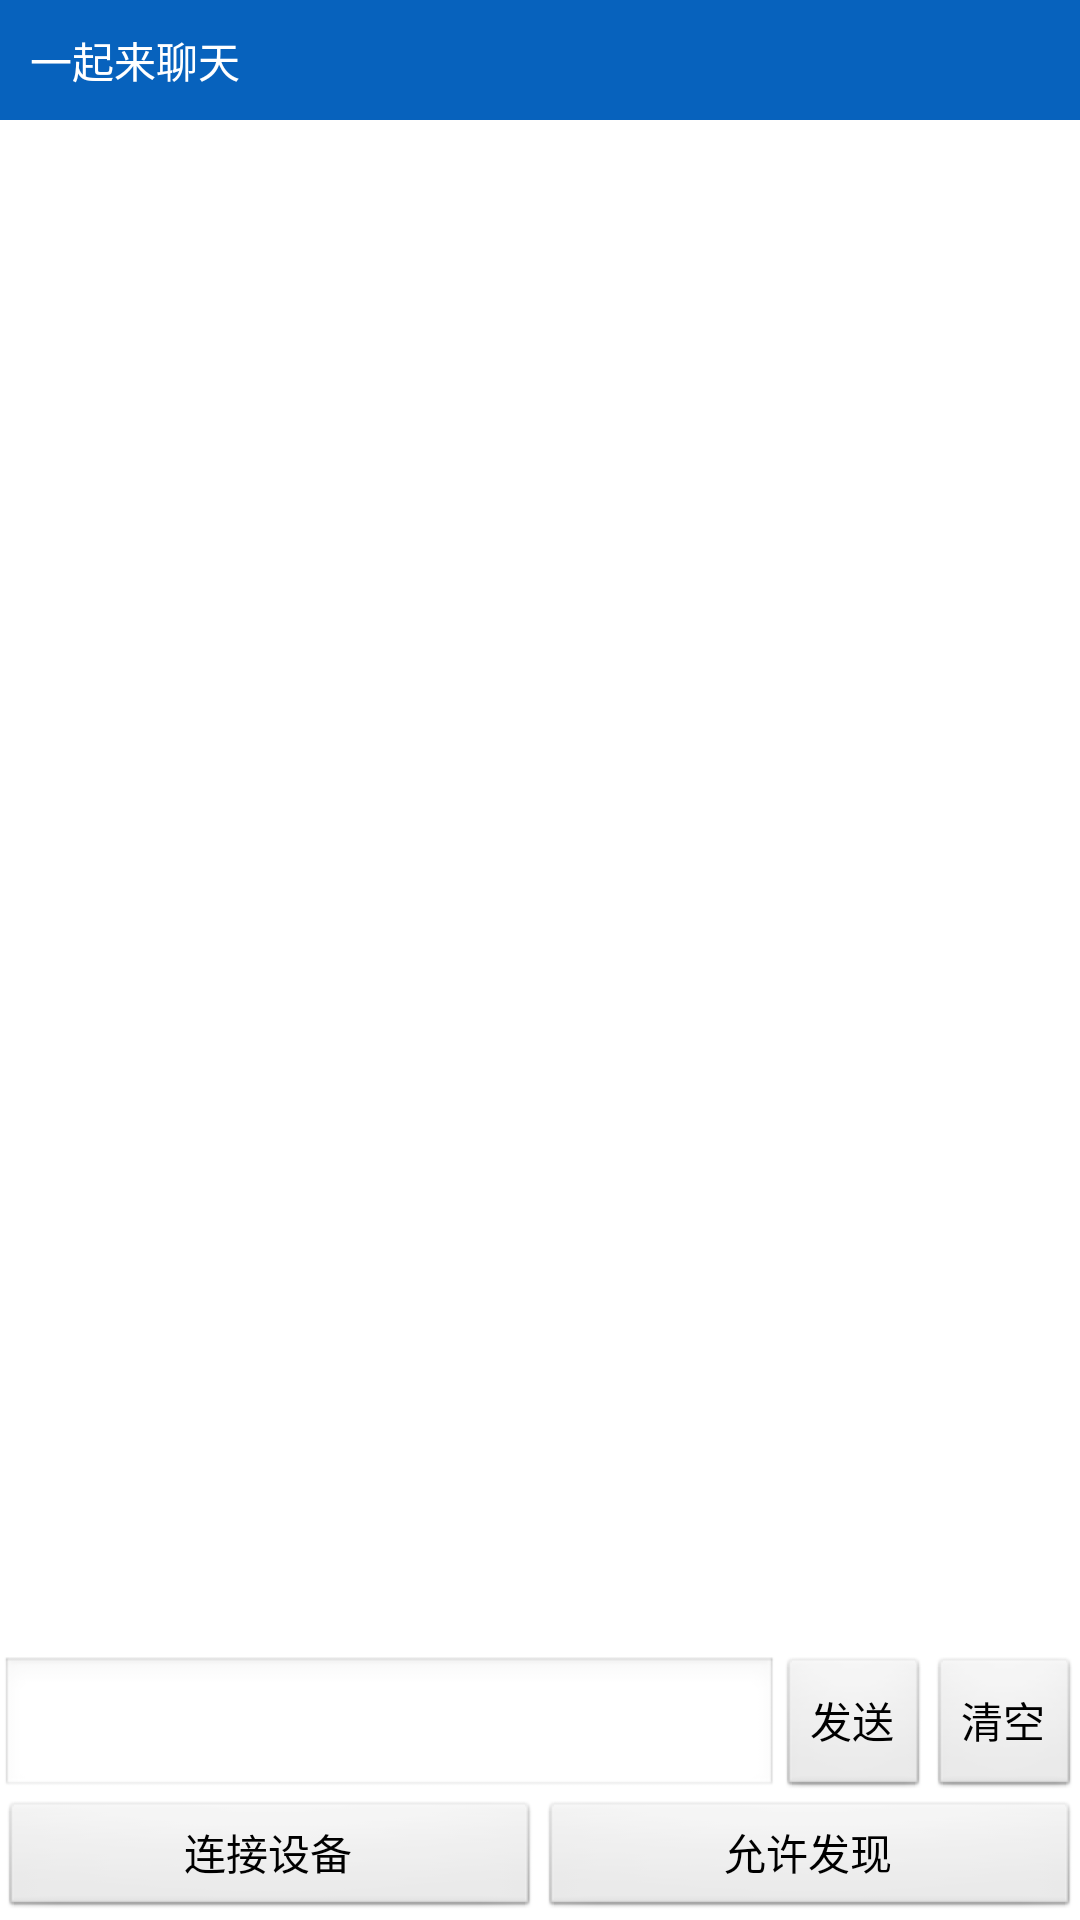

Here is an Android app screen rendered from its layout file. Give the layout XML and the strings, colors and styles it references.
<!-- AndroidManifest.xml: activity theme android:Theme.Black.NoTitleBar -->
<!-- res/layout/activity_connect.xml -->
<?xml version="1.0" encoding="utf-8"?>

<LinearLayout xmlns:android="http://schemas.android.com/apk/res/android"
    android:layout_width="match_parent"
    android:layout_height="match_parent"
    android:background="#ffffff"
    android:orientation="vertical" >

    <LinearLayout
        android:layout_width="match_parent"
        android:layout_height="40dp"
        android:background="#0762BD"
        android:gravity="center_vertical" >

        <TextView
            android:id="@+id/title_left_text"
            android:layout_width="0dp"
            android:layout_height="match_parent"
            android:layout_weight="1"
            android:ellipsize="end"
            android:gravity="center_vertical"
            android:paddingLeft="10dp"
            android:singleLine="true"
            android:text="一起来聊天"
            android:textColor="#ffffff" />

        <TextView
            android:id="@+id/title_right_text"
            android:layout_width="0dp"
            android:layout_height="match_parent"
            android:layout_weight="1"
            android:gravity="center_vertical"
            android:singleLine="true"
            android:textColor="#ffffff" />
    </LinearLayout>

    <ListView
        android:id="@+id/in"
        android:layout_width="match_parent"
        android:layout_height="match_parent"
        android:layout_weight="1"
        android:stackFromBottom="true"
        android:transcriptMode="alwaysScroll" />

    <LinearLayout
        android:layout_width="match_parent"
        android:layout_height="wrap_content"
        android:orientation="horizontal" >

        <EditText
            android:id="@+id/edit_text_out"
            android:layout_width="wrap_content"
            android:layout_height="wrap_content"
            android:layout_gravity="bottom"
            android:layout_weight="1"
            android:inputType="text" />

        <Button
            android:id="@+id/button_send"
            android:layout_width="wrap_content"
            android:layout_height="wrap_content"
            android:text="@string/send" />

        <Button
            android:id="@+id/button_clear"
            android:layout_width="wrap_content"
            android:layout_height="wrap_content"
            android:text="@string/clear" />
    </LinearLayout>

    <LinearLayout
        android:layout_width="match_parent"
        android:layout_height="wrap_content"
        android:orientation="horizontal" >

        <Button
            android:id="@+id/btn_connect"
            android:layout_width="0dp"
            android:layout_height="40dp"
            android:layout_weight="1"
            android:text="@string/connect" />

        <Button
            android:id="@+id/btn_discover"
            android:layout_width="0dp"
            android:layout_height="40dp"
            android:layout_weight="1"
            android:text="@string/discoverable" />
    </LinearLayout>

</LinearLayout>
<!-- resources referenced by this layout -->
<resources>
  <string name="clear">清空</string>
  <string name="connect">连接设备</string>
  <string name="discoverable">允许发现</string>
  <string name="send">发送</string>
</resources>
